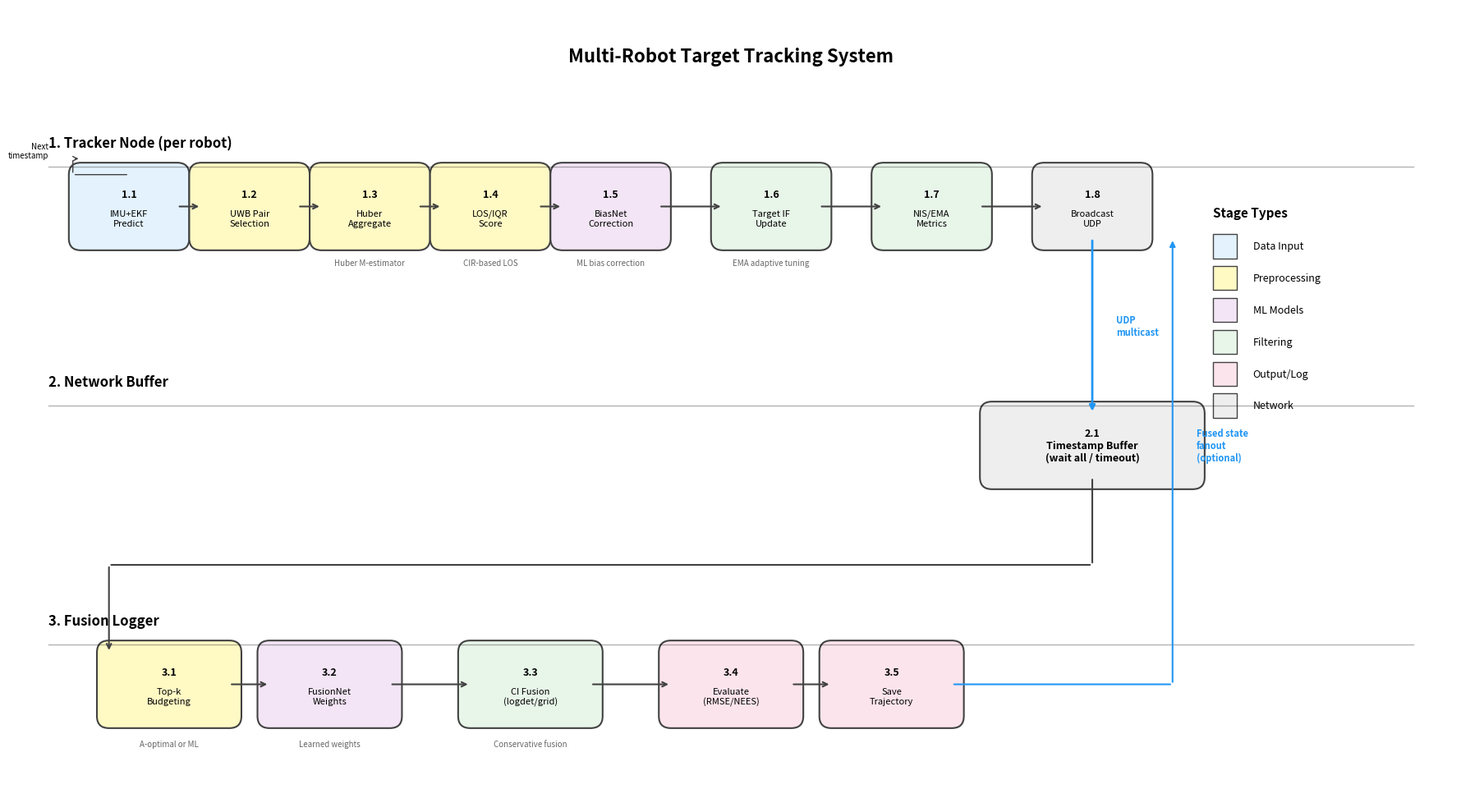

Generate this figure with matplotlib:
#!/usr/bin/env python3
"""Generate a clean, professional pipeline diagram for the thesis.

Shows the chronological flow of the multi-robot tracking system with clear
stage numbering and color-coded components.
"""

from __future__ import annotations

import argparse
from pathlib import Path

import matplotlib.pyplot as plt  # type: ignore[import]
import matplotlib.patches as mpatches  # type: ignore[import]


def main(output: Path) -> None:
    """Create the pipeline overview figure."""
    
    # Create figure with clean white background
    fig, ax = plt.subplots(figsize=(18, 10))
    ax.set_xlim(0, 18)
    ax.set_ylim(0, 10)
    ax.axis('off')
    fig.patch.set_facecolor('white')
    ax.set_facecolor('white')
    
    # Define color palette (soft, professional colors)
    colors = {
        'input': '#E3F2FD',      # Light blue
        'preprocess': '#FFF9C4', # Light yellow
        'ml': '#F3E5F5',         # Light purple
        'filter': '#E8F5E9',     # Light green
        'output': '#FCE4EC',     # Light pink
        'network': '#EEEEEE',    # Light gray
        'arrow': '#424242',      # Dark gray
        'special': '#2196F3',    # Blue for special arrows
    }
    
    # Box styling
    box_style = dict(
        boxstyle='round,pad=0.3',
        facecolor='white',
        edgecolor='#424242',
        linewidth=1.5,
    )
    
    # Helper function to draw a box
    def draw_box(x, y, width, height, text, color, number=None):
        """Draw a rounded box with text."""
        rect = mpatches.FancyBboxPatch(
            (x - width/2, y - height/2),
            width,
            height,
            boxstyle='round,pad=0.15',
            facecolor=color,
            edgecolor='#424242',
            linewidth=1.5,
        )
        ax.add_patch(rect)
        
        # Add text
        if number:
            ax.text(x, y + 0.15, f'{number}', fontsize=9, ha='center', va='center', fontweight='bold')
            ax.text(x, y - 0.15, text, fontsize=8, ha='center', va='center')
        else:
            ax.text(x, y, text, fontsize=9, ha='center', va='center', fontweight='bold')
    
    # Helper function to draw arrow
    def draw_arrow(x1, y1, x2, y2, color='#424242', style='->', lw=1.5):
        """Draw an arrow between two points."""
        ax.annotate(
            '',
            xy=(x2, y2),
            xytext=(x1, y1),
            arrowprops=dict(
                arrowstyle=style,
                lw=lw,
                color=color,
            )
        )
    
    # Title
    ax.text(9, 9.5, 'Multi-Robot Target Tracking System', 
            fontsize=16, ha='center', va='top', fontweight='bold')
    
    # ============ TRACKER NODE LANE (TOP) ============
    y_tracker = 7.5
    ax.text(0.5, y_tracker + 0.8, '1. Tracker Node (per robot)', 
            fontsize=12, ha='left', va='center', fontweight='bold')
    ax.plot([0.5, 17.5], [y_tracker + 0.5, y_tracker + 0.5], 'k-', lw=1, alpha=0.3)
    
    # Tracker boxes
    tracker_x = [1.5, 3, 4.5, 6, 7.5, 9.5, 11.5, 13.5]
    tracker_boxes = [
        ('1.1', 'IMU+EKF\nPredict', colors['input']),
        ('1.2', 'UWB Pair\nSelection', colors['preprocess']),
        ('1.3', 'Huber\nAggregate', colors['preprocess']),
        ('1.4', 'LOS/IQR\nScore', colors['preprocess']),
        ('1.5', 'BiasNet\nCorrection', colors['ml']),
        ('1.6', 'Target IF\nUpdate', colors['filter']),
        ('1.7', 'NIS/EMA\nMetrics', colors['filter']),
        ('1.8', 'Broadcast\nUDP', colors['network']),
    ]
    
    for i, (x, (num, text, color)) in enumerate(zip(tracker_x, tracker_boxes)):
        draw_box(x, y_tracker, 1.2, 0.8, text, color, num)
        if i < len(tracker_x) - 1:
            draw_arrow(x + 0.6, y_tracker, tracker_x[i+1] - 0.6, y_tracker, colors['arrow'])
    
    # Loop-back arrow for next timestamp
    draw_arrow(1.5, y_tracker + 0.4, 0.8, y_tracker + 0.4, colors['arrow'], style='-', lw=1)
    draw_arrow(0.8, y_tracker + 0.4, 0.8, y_tracker + 0.6, colors['arrow'], style='-', lw=1)
    draw_arrow(0.8, y_tracker + 0.6, 1.5 - 0.6, y_tracker + 0.6, colors['arrow'], style='->', lw=1)
    ax.text(0.5, y_tracker + 0.7, 'Next\ntimestamp', fontsize=7, ha='right', va='center', style='italic')
    
    # ============ NETWORK LANE (MIDDLE) ============
    y_network = 4.5
    ax.text(0.5, y_network + 0.8, '2. Network Buffer', 
            fontsize=12, ha='left', va='center', fontweight='bold')
    ax.plot([0.5, 17.5], [y_network + 0.5, y_network + 0.5], 'k-', lw=1, alpha=0.3)
    
    # Network buffer box
    draw_box(13.5, y_network, 2.5, 0.8, '2.1\nTimestamp Buffer\n(wait all / timeout)', colors['network'], None)
    
    # Arrow from tracker to network
    draw_arrow(13.5, y_tracker - 0.4, 13.5, y_network + 0.4, colors['special'], style='-|>', lw=2)
    ax.text(13.8, (y_tracker + y_network) / 2, 'UDP\nmulticast', fontsize=8, ha='left', va='center', 
            color=colors['special'], fontweight='bold')
    
    # ============ FUSION LOGGER LANE (BOTTOM) ============
    y_fusion = 1.5
    ax.text(0.5, y_fusion + 0.8, '3. Fusion Logger', 
            fontsize=12, ha='left', va='center', fontweight='bold')
    ax.plot([0.5, 17.5], [y_fusion + 0.5, y_fusion + 0.5], 'k-', lw=1, alpha=0.3)
    
    # Fusion boxes
    fusion_x = [2, 4, 6.5, 9, 11]
    fusion_boxes = [
        ('3.1', 'Top-k\nBudgeting', colors['preprocess']),
        ('3.2', 'FusionNet\nWeights', colors['ml']),
        ('3.3', 'CI Fusion\n(logdet/grid)', colors['filter']),
        ('3.4', 'Evaluate\n(RMSE/NEES)', colors['output']),
        ('3.5', 'Save\nTrajectory', colors['output']),
    ]
    
    for i, (x, (num, text, color)) in enumerate(zip(fusion_x, fusion_boxes)):
        draw_box(x, y_fusion, 1.5, 0.8, text, color, num)
        if i < len(fusion_x) - 1:
            draw_arrow(x + 0.75, y_fusion, fusion_x[i+1] - 0.75, y_fusion, colors['arrow'])
    
    # Arrow from network to fusion
    draw_arrow(13.5, y_network - 0.4, 13.5, y_fusion + 1.5, colors['arrow'], style='-', lw=1.5)
    draw_arrow(13.5, y_fusion + 1.5, 2 - 0.75, y_fusion + 1.5, colors['arrow'], style='-', lw=1.5)
    draw_arrow(2 - 0.75, y_fusion + 1.5, 2 - 0.75, y_fusion + 0.4, colors['arrow'], style='->', lw=1.5)
    
    # Fanout arrow (optional feedback)
    draw_arrow(11 + 0.75, y_fusion, 14.5, y_fusion, colors['special'], style='-', lw=1.5)
    draw_arrow(14.5, y_fusion, 14.5, y_tracker - 0.4, colors['special'], style='-|>', lw=1.5)
    ax.text(14.8, (y_fusion + y_tracker) / 2, 'Fused state\nfanout\n(optional)', 
            fontsize=8, ha='left', va='center', color=colors['special'], fontweight='bold')
    
    # ============ COLOR LEGEND ============
    legend_x = 15
    legend_y = 7
    ax.text(legend_x, legend_y + 0.5, 'Stage Types', fontsize=11, ha='left', va='top', fontweight='bold')
    
    legend_items = [
        ('Data Input', colors['input']),
        ('Preprocessing', colors['preprocess']),
        ('ML Models', colors['ml']),
        ('Filtering', colors['filter']),
        ('Output/Log', colors['output']),
        ('Network', colors['network']),
    ]
    
    for i, (label, color) in enumerate(legend_items):
        y = legend_y - i * 0.4
        rect = mpatches.Rectangle((legend_x, y - 0.15), 0.3, 0.3, facecolor=color, 
                                   edgecolor='#424242', linewidth=1)
        ax.add_patch(rect)
        ax.text(legend_x + 0.5, y, label, fontsize=9, ha='left', va='center')
    
    # ============ METHOD ANNOTATIONS ============
    annotations = [
        (4.5, y_tracker - 0.65, 'Huber M-estimator'),
        (6, y_tracker - 0.65, 'CIR-based LOS'),
        (7.5, y_tracker - 0.65, 'ML bias correction'),
        (9.5, y_tracker - 0.65, 'EMA adaptive tuning'),
        (2, y_fusion - 0.7, 'A-optimal or ML'),
        (4, y_fusion - 0.7, 'Learned weights'),
        (6.5, y_fusion - 0.7, 'Conservative fusion'),
    ]
    
    for x, y, text in annotations:
        ax.text(x, y, text, fontsize=7, ha='center', va='top', style='italic', color='#666666')
    
    # Save figure
    output.parent.mkdir(parents=True, exist_ok=True)
    fig.tight_layout()
    fig.savefig(output, dpi=300, bbox_inches='tight', facecolor='white')
    plt.close(fig)
    print(f"[OK] Saved pipeline figure to {output}")


if __name__ == "__main__":
    parser = argparse.ArgumentParser(description=__doc__)
    parser.add_argument(
        "--output",
        type=Path,
        default=Path("thesis_plots/pipeline_overview.png"),
        help="Output path for the PNG figure",
    )
    args = parser.parse_args()
    main(args.output)
